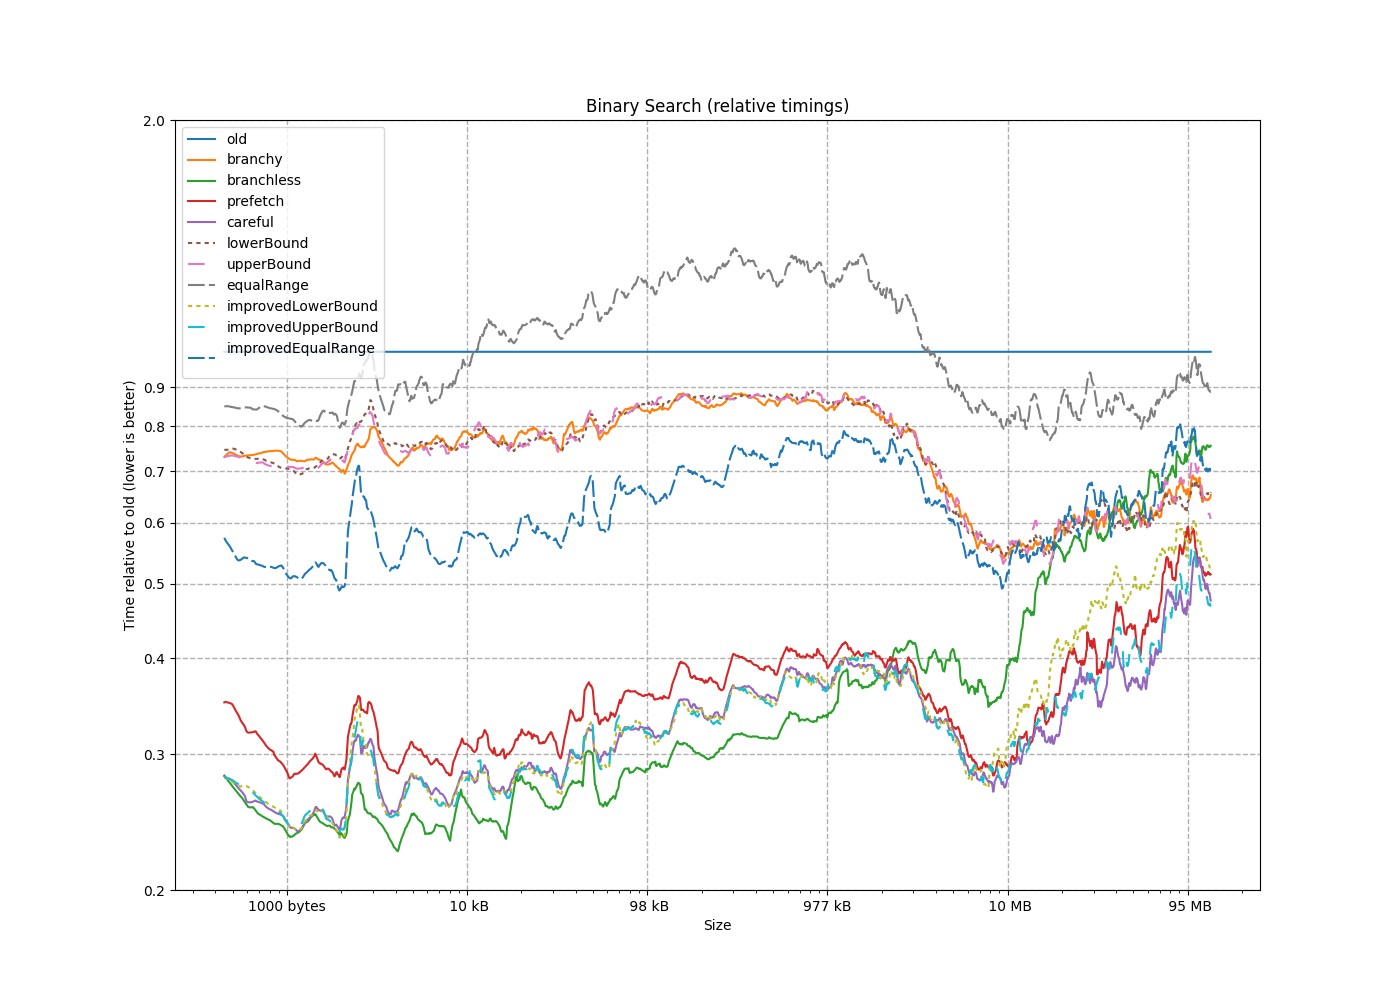

The data file committed next to this chart (first rows):
size, old, branchy, branchless, prefetch, careful, lowerBound, upperBound, equalRange, improvedLowerBound, improvedUpperBound, improvedEqualRange
8, 1, 0.2736, 0.2869, 0.2864, 0.3042, 0.7801, 0.7274, 0.9121, 0.2956, 0.3621, 1.121
16, 1, 0.5084, 0.3946, 0.3993, 0.3728, 0.6324, 0.6203, 0.7582, 0.3279, 0.3280, 1
24, 1, 0.6492, 0.3095, 0.3476, 0.2855, 0.7166, 0.7133, 0.8431, 0.4105, 0.2854, 0.7641
32, 1, 0.5308, 0.2342, 0.2814, 0.2278, 0.7684, 0.6781, 0.8068, 0.2308, 0.2144, 0.6251
40, 1, 0.7469, 0.3230, 0.3872, 0.3138, 0.7709, 0.7215, 0.9173, 0.2912, 0.2929, 0.7353
48, 1, 0.5547, 0.3553, 0.2798, 0.2302, 0.5671, 0.5758, 0.7020, 0.2203, 0.2223, 0.5564
56, 1, 0.4237, 0.1731, 0.2183, 0.1779, 0.3782, 0.6253, 0.5582, 0.2748, 0.1764, 0.4374
64, 1, 0.5978, 0.2990, 0.3454, 0.2807, 0.7177, 0.6754, 0.8414, 0.2603, 0.2622, 0.6572
72, 1, 0.7734, 0.2763, 0.3370, 0.2626, 0.7294, 0.6950, 0.8762, 0.2589, 0.2521, 0.5639
80, 1, 0.7923, 0.3018, 0.3934, 0.3129, 0.7549, 0.7519, 0.9069, 0.2929, 0.6949, 1.214
88, 1, 0.9223, 1.227, 0.6720, 0.3200, 0.8117, 0.8124, 0.9658, 0.3089, 0.3120, 0.6896
96, 1, 0.7819, 0.3402, 0.4074, 0.3362, 0.7605, 0.7435, 0.9105, 0.3041, 0.3061, 0.6851
104, 1, 0.8076, 0.2973, 0.5706, 0.3009, 0.7716, 0.7486, 0.8849, 0.3170, 0.2891, 0.6393
112, 1, 1.125, 0.2482, 0.4584, 0.2558, 0.7880, 0.7587, 0.8505, 0.2422, 0.2862, 0.5412
120, 1, 0.7737, 0.2381, 0.3071, 0.2359, 0.7976, 0.8135, 0.9286, 0.2429, 0.2387, 0.5197
128, 1, 0.7050, 0.2326, 0.2749, 0.2163, 0.7013, 0.6983, 0.8091, 0.2842, 0.2173, 0.4583
136, 1, 0.8127, 0.2937, 0.3821, 0.3188, 0.8722, 0.7703, 0.8871, 0.3338, 0.3352, 0.6201
144, 1, 0.7328, 0.3629, 0.4729, 0.4621, 0.8652, 0.7752, 0.8035, 0.2792, 0.2797, 0.4854
152, 1, 0.6848, 0.3267, 0.5259, 0.4209, 0.8086, 0.7251, 0.8195, 0.2840, 0.2845, 0.5183
160, 1, 0.8054, 0.3231, 0.3991, 0.3279, 0.7745, 0.7396, 0.8597, 0.3673, 0.3680, 0.6280
168, 1, 0.6505, 0.4810, 0.3276, 0.2718, 0.6676, 0.6384, 0.7184, 0.2920, 0.2933, 0.5102
176, 1, 0.9299, 0.3129, 0.5716, 0.4944, 0.8580, 0.8203, 0.9209, 0.3441, 0.3488, 0.5835
184, 1, 0.7424, 0.2731, 0.3384, 0.2696, 0.7286, 0.7558, 0.8527, 0.2859, 0.3165, 0.6862
192, 1, 0.8072, 0.2597, 0.5221, 0.5070, 0.8605, 0.9640, 1.206, 0.3864, 0.4130, 0.6129
200, 1, 0.7327, 0.2480, 0.3058, 0.2485, 0.7771, 0.7754, 0.8324, 0.2610, 0.2624, 0.4995
208, 1, 0.7544, 0.3929, 0.3141, 0.2621, 0.7488, 0.7212, 0.8417, 0.2798, 0.2812, 0.5401
216, 1, 0.7056, 0.2169, 0.2854, 0.2252, 0.6974, 0.6859, 0.7824, 0.2369, 0.2372, 0.4532
224, 1, 0.7164, 0.2444, 0.2873, 0.2317, 0.6508, 0.6235, 1.01, 0.2939, 0.2817, 0.8497
232, 1, 0.8893, 0.4101, 0.4417, 0.4138, 0.8296, 0.9146, 1.023, 0.3889, 0.4587, 0.9035
240, 1, 0.6939, 0.3993, 0.4532, 0.3711, 0.7129, 0.8217, 0.9724, 0.4122, 0.4164, 0.8552
248, 1, 0.7332, 0.2552, 0.2972, 0.2456, 0.7215, 0.6782, 0.8309, 0.2931, 0.2949, 0.4725
256, 1, 0.6656, 0.3091, 0.2982, 0.2463, 0.6982, 0.6821, 0.7555, 0.2939, 0.2952, 0.4960
264, 1, 0.8152, 0.3199, 0.4338, 0.3368, 0.7218, 0.7158, 0.8049, 0.3622, 0.5746, 0.6443
272, 1, 0.7043, 0.2639, 0.3407, 0.2803, 0.7564, 0.7172, 0.8215, 0.3043, 0.2782, 0.5655
280, 1, 0.7816, 0.2986, 0.3827, 0.2754, 0.7242, 0.6931, 0.7848, 0.2826, 0.2835, 0.5625
288, 1, 0.7151, 0.2548, 0.3419, 0.2715, 0.7391, 0.7104, 0.8125, 0.2809, 0.2810, 0.5492
296, 1, 0.8794, 0.2701, 0.3597, 0.2892, 0.7619, 0.7940, 1.044, 0.2963, 0.2960, 0.6393
304, 1, 0.7218, 0.2687, 0.3402, 1.056, 0.8034, 0.7198, 0.8148, 0.2827, 0.2827, 0.5604
312, 1, 0.7783, 0.2862, 0.3774, 0.3117, 0.8136, 1.188, 0.9005, 0.3161, 0.3165, 0.8109
320, 1, 0.6147, 0.2201, 0.2778, 0.2346, 0.6526, 0.6493, 0.7887, 0.2480, 0.2486, 0.8761
328, 1, 0.7652, 0.2664, 0.3503, 0.2844, 0.7641, 0.8010, 0.8756, 0.3044, 0.3041, 0.5673
336, 1, 0.7248, 0.2473, 0.3225, 0.2636, 0.7564, 0.7178, 0.8856, 0.2812, 0.2798, 0.5272
344, 1, 0.7358, 0.2660, 0.4789, 0.3545, 0.7187, 0.7683, 0.8993, 0.2762, 0.2768, 0.5398
352, 1, 0.7381, 0.2433, 0.3082, 0.2596, 0.7283, 0.7502, 0.8426, 0.2687, 0.2691, 0.5214
360, 1, 0.7968, 0.5021, 0.5087, 0.4379, 0.8114, 0.7639, 0.8570, 0.2618, 0.2619, 0.5329
368, 1, 0.6953, 0.2350, 0.2799, 0.2340, 0.6667, 0.6636, 0.7616, 0.2350, 0.5693, 1.003
376, 1, 0.6467, 0.2740, 0.2416, 0.2023, 0.6061, 0.5991, 0.6995, 0.2048, 0.2052, 0.4118
384, 1, 0.7482, 0.2503, 0.3285, 0.2667, 0.7312, 0.8418, 0.9470, 0.4202, 0.3290, 0.5550
392, 1, 0.7551, 0.2408, 0.3033, 0.2492, 0.7285, 0.7208, 0.8589, 0.2542, 0.2545, 0.5126
400, 1, 0.7240, 0.3223, 0.4626, 0.3817, 0.7054, 0.8528, 0.7731, 0.2196, 0.2200, 0.4429
408, 1, 0.7536, 0.2412, 0.2897, 0.2434, 0.7105, 0.7065, 0.8541, 0.2492, 0.2491, 0.4942
416, 1, 0.6795, 0.2339, 0.2895, 0.2368, 0.6784, 0.6851, 0.8098, 0.2387, 0.2389, 0.4887
424, 1, 0.5789, 0.1753, 0.5756, 0.3235, 0.6135, 0.6771, 0.8339, 0.4447, 0.3209, 0.6472
432, 1, 0.7205, 0.2294, 0.2935, 0.2450, 0.7055, 0.7144, 0.8205, 0.2497, 0.2500, 0.4964
440, 1, 0.6867, 0.3581, 0.4535, 0.3875, 0.7638, 0.7698, 0.8057, 0.2307, 0.2309, 0.4733
448, 1, 0.6924, 0.3150, 0.4066, 0.2081, 0.7711, 0.6788, 0.8050, 0.2134, 0.2128, 0.4283
456, 1, 0.7266, 0.2254, 0.3181, 0.2531, 0.8217, 0.7682, 0.8817, 0.2483, 0.2505, 0.4925
464, 1, 0.7120, 0.2122, 0.2730, 0.2284, 0.6996, 0.7086, 0.8224, 0.2293, 0.2301, 0.4700
472, 1, 0.7305, 0.2244, 0.2839, 0.2379, 1.252, 0.8588, 0.8654, 0.2617, 0.2621, 0.4770
480, 1, 0.6576, 0.3583, 0.4046, 0.3483, 0.7105, 0.6502, 0.7260, 0.2309, 0.2311, 0.4576
... 4,434 more rows
